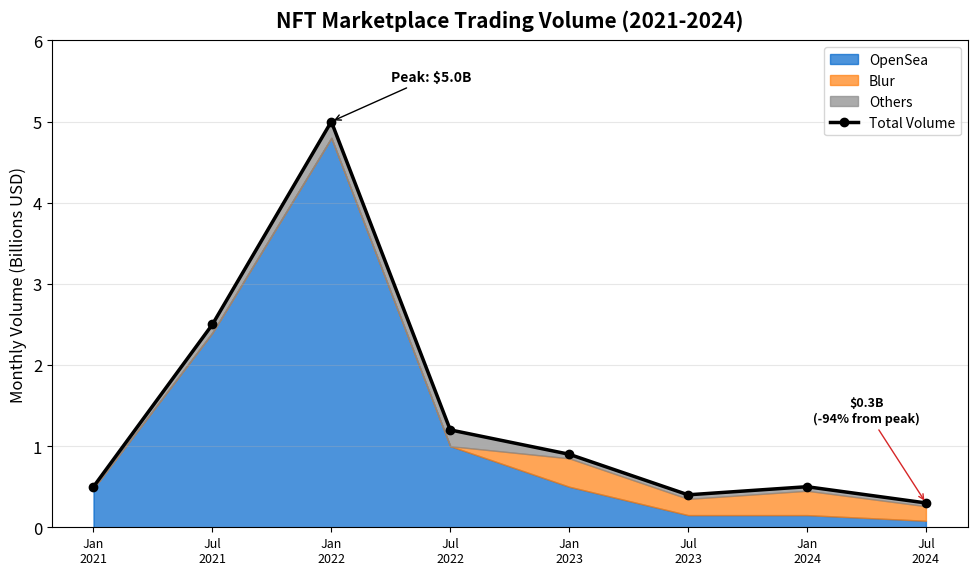

Here is the Python script that generated this plot: (Note: this script raises an exception after producing the figure.)
"""
NFT Trading Volume Trends (2021-2024)
Line chart showing volume decline from peak
"""

import matplotlib.pyplot as plt
import numpy as np
from pathlib import Path

CHART_METADATA = {
    'title': 'NFT Volume Trends',
    'url': 'https://github.com/Digital-AI-Finance/Blockchain_Crypto/tree/main/Module_C_NFTs_Digital_Assets/L23_NFT_Marketplaces/charts/05_nft_volume_trends'
}

plt.rcParams.update({
    'font.size': 14,
    'axes.labelsize': 14,
    'axes.titlesize': 16,
    'xtick.labelsize': 12,
    'ytick.labelsize': 12,
    'legend.fontsize': 12,
    'figure.figsize': (10, 6),
    'figure.dpi': 150
})

MLPURPLE = '#3333B2'
MLBLUE = '#0066CC'
MLORANGE = '#FF7F0E'
MLGREEN = '#2CA02C'
MLRED = '#D62728'

fig, ax = plt.subplots(figsize=(10, 6))

# Monthly NFT volume data (billions USD, synthetic based on market trends)
months = ['Jan\n2021', 'Jul\n2021', 'Jan\n2022', 'Jul\n2022',
          'Jan\n2023', 'Jul\n2023', 'Jan\n2024', 'Jul\n2024']
x = np.arange(len(months))

# Total market volume (estimated)
volume = [0.5, 2.5, 5.0, 1.2, 0.9, 0.4, 0.5, 0.3]  # Billions USD

# OpenSea vs Blur share (rough estimates)
opensea_share = [0.48, 2.4, 4.8, 1.0, 0.5, 0.15, 0.15, 0.08]
blur_share = [0, 0, 0, 0, 0.35, 0.2, 0.3, 0.18]

# Plot stacked area
ax.fill_between(x, 0, opensea_share, alpha=0.7, color=MLBLUE, label='OpenSea')
ax.fill_between(x, opensea_share, np.array(opensea_share) + np.array(blur_share),
                alpha=0.7, color=MLORANGE, label='Blur')
ax.fill_between(x, np.array(opensea_share) + np.array(blur_share), volume,
                alpha=0.7, color='#888888', label='Others')

# Total volume line
ax.plot(x, volume, color='black', linewidth=2.5, marker='o', markersize=6, label='Total Volume')

# Annotate peak
peak_idx = volume.index(max(volume))
ax.annotate(f'Peak: ${max(volume)}B', xy=(peak_idx, max(volume)),
            xytext=(peak_idx + 0.5, max(volume) + 0.5),
            fontsize=10, fontweight='bold',
            arrowprops=dict(arrowstyle='->', color='black'))

# Annotate current
ax.annotate(f'${volume[-1]}B\n(-94% from peak)', xy=(len(volume)-1, volume[-1]),
            xytext=(len(volume)-1.5, volume[-1] + 1),
            fontsize=9, fontweight='bold', ha='center',
            arrowprops=dict(arrowstyle='->', color=MLRED))

ax.set_xticks(x)
ax.set_xticklabels(months, fontsize=9)
ax.set_ylabel('Monthly Volume (Billions USD)', fontsize=12)
ax.set_ylim(0, 6)
ax.legend(loc='upper right', fontsize=10)
ax.grid(True, alpha=0.3, axis='y')

ax.set_title('NFT Marketplace Trading Volume (2021-2024)', fontweight='bold', fontsize=15, pad=10)
plt.tight_layout()

output_path = Path(__file__).parent / 'chart.pdf'
plt.savefig(output_path, bbox_inches='tight', dpi=300)
print(f"Chart saved to: {output_path.absolute()}")
plt.close()
